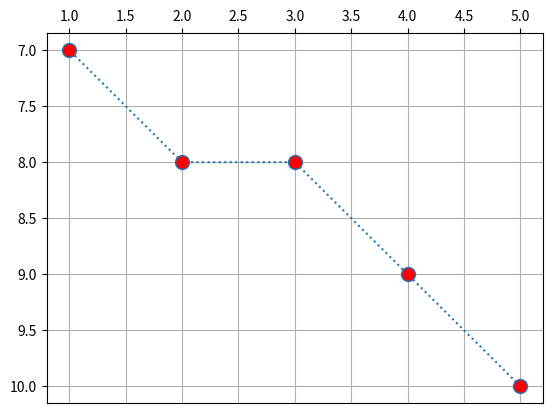

The matplotlib source for this figure:
# Digital Differential Line Drawing Algorithm
from matplotlib import pyplot as plt


def DDA(x1, y1, x2, y2):
    dx = x2 - x1
    dy = y2 - y1
    if abs(dx) > abs(dy):
        step = abs(dx)
    else:
        step = abs(dy)
    xinc = dx / step
    yinc = dy / step

    x, y = x1, y1
    # Make a list for co-ordinates
    x_coordinates = [x]
    y_coordinates = [y]

    for i in range(step):
        x = x + xinc
        y = y + yinc
        print(i, x, y)
        x_coordinates.append(round(x))
        y_coordinates.append(round(y))

    # Plot the line with coordinates list
    plt.plot(
        x_coordinates,
        y_coordinates,
        marker="o",
        linestyle="dotted",
        markersize=10,
        markerfacecolor="red",
    )
    plt.show()


if __name__ == "__main__":
    fig, ax = plt.subplots()
    ax.grid()
    ax.xaxis.tick_top()
    ax.invert_yaxis()
    DDA(5, 10, 1, 7)
